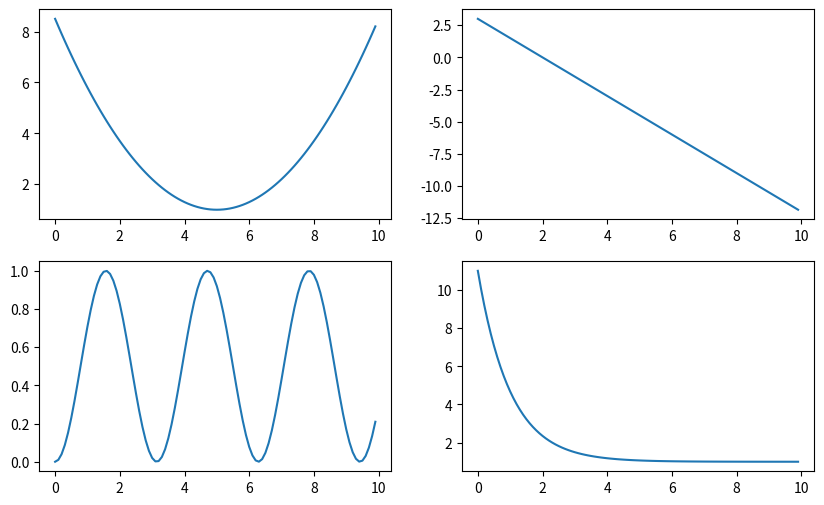

Here is the Python script that generated this plot:
from matplotlib import pyplot
import numpy

x = numpy.arange(0, 10, 0.1)
y1 = 0.3 * (x-5)**2 + 1
y2 = -1.5 * x + 3
y3 = numpy.sin(x)**2
y4 = 10 * numpy.exp(-x) + 1

# 창 1개에 여러개의 그래프 출력
# 2 x 2 모양으로 출력
pyplot.figure(figsize=(10, 6))
pyplot.subplot(2, 2, 1)   # index=1 : (0, 0)
pyplot.plot(x, y1)

pyplot.subplot(2, 2, 2)   # index=1 : (0, 1)
pyplot.plot(x, y2)

pyplot.subplot(2, 2, 3)   # index=1 : (1, 0)
pyplot.plot(x, y3)

pyplot.subplot(2, 2, 4)   # index=1 : (1, 1)
pyplot.plot(x, y4)








